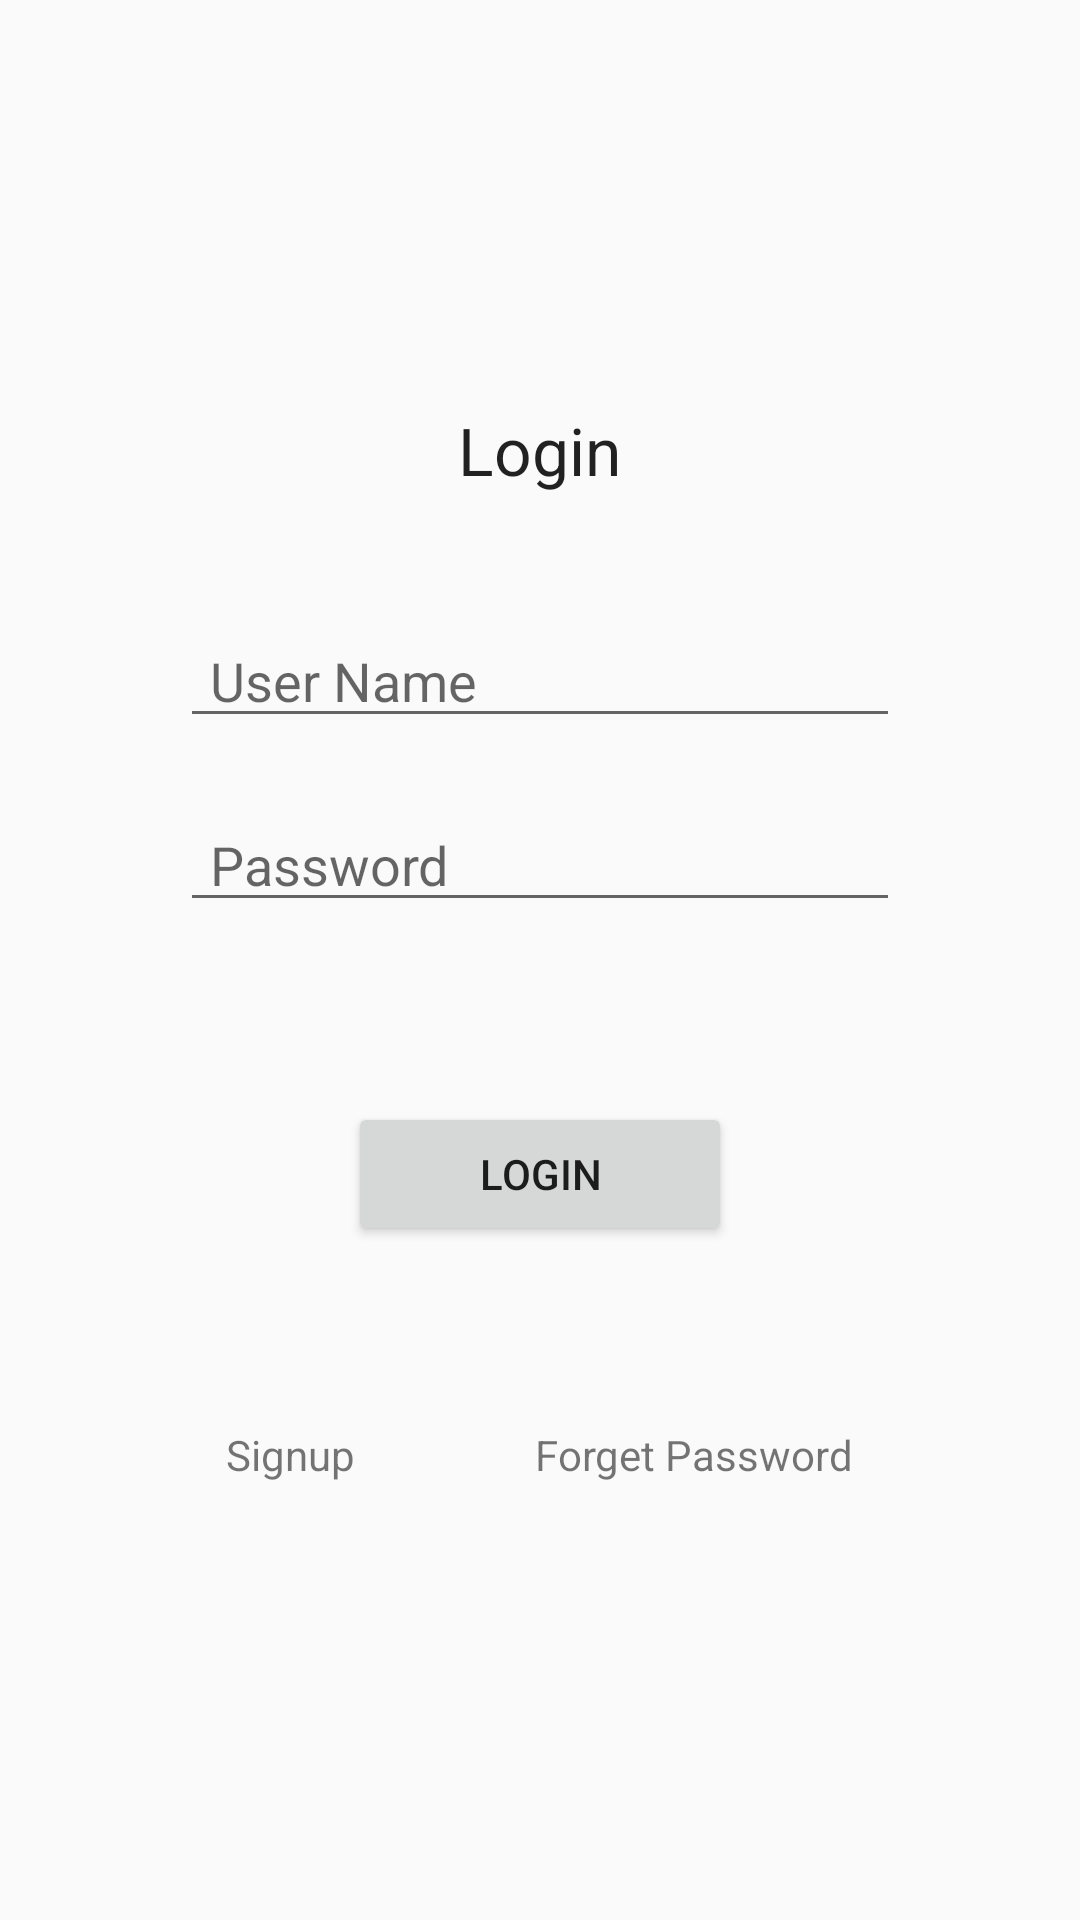

Layout XML and referenced resources for this Android screen:
<!-- AndroidManifest.xml: application theme AppTheme -->
<!-- res/layout/login.xml -->
<?xml version="1.0" encoding="utf-8"?>
<LinearLayout xmlns:android="http://schemas.android.com/apk/res/android"
    xmlns:tools="http://schemas.android.com/tools"
    android:layout_width="match_parent"
    android:layout_height="match_parent"
    android:gravity="center"
    android:orientation="vertical"
    android:padding="50dp"
    android:paddingBottom="@dimen/activity_vertical_margin"
    android:paddingLeft="@dimen/activity_horizontal_margin"
    android:paddingRight="@dimen/activity_horizontal_margin"
    android:paddingTop="@dimen/activity_vertical_margin"
    tools:context=".Login"
    tools:showIn="@layout/activity_login">


    <TextView
        android:id="@+id/textView3"
        android:layout_width="wrap_content"
        android:layout_height="wrap_content"
        android:layout_marginBottom="30dp"
        android:text="Login"
        android:textAppearance="?android:attr/textAppearanceLarge" />

    <EditText
        android:id="@+id/editUsername"
        android:layout_width="fill_parent"
        android:layout_height="wrap_content"
        android:layout_gravity="center_horizontal"
        android:layout_margin="10dp"
        android:hint="User Name"
        android:paddingLeft="10dp"
        android:paddingRight="10dp"
        android:singleLine="true" />

    <EditText
        android:id="@+id/editPassword"
        android:layout_width="fill_parent"
        android:layout_height="wrap_content"
        android:layout_gravity="center_horizontal"
        android:layout_margin="10dp"
        android:hint="Password"
        android:inputType="textPassword"
        android:maxLines="1"
        android:paddingLeft="10dp"
        android:paddingRight="10dp"
        android:singleLine="true" />

    <Button
        android:id="@+id/buttonLogin"
        android:layout_width="128dp"
        android:layout_height="wrap_content"
        android:layout_gravity="center_horizontal"
        android:layout_margin="50dp"
        android:text="Login" />

    <LinearLayout
        android:layout_width="wrap_content"
        android:layout_height="wrap_content"
        android:layout_gravity="center_horizontal"
        android:orientation="horizontal"
        android:weightSum="1">

        <TextView
            android:id="@+id/textSignup"
            android:layout_width="wrap_content"
            android:layout_height="wrap_content"
            android:layout_gravity="center_vertical"
            android:layout_marginRight="20dp"
            android:padding="10dp"
            android:text="Signup"
            android:textAlignment="textStart"
            android:textAppearance="?android:attr/textAppearanceSmall" />

        <TextView
            android:id="@+id/textForget"
            android:layout_width="wrap_content"
            android:layout_height="wrap_content"
            android:layout_gravity="center_vertical"
            android:layout_marginLeft="20dp"
            android:layout_weight="0.75"
            android:clickable="true"
            android:contextClickable="true"
            android:padding="10dp"
            android:text="Forget Password"
            android:textAppearance="?android:attr/textAppearanceSmall" />
    </LinearLayout>

</LinearLayout>
<!-- resources referenced by this layout -->
<resources>
  <style name="AppTheme" parent="Theme.AppCompat.Light">
          
          <item name="colorPrimary">@color/colorPrimary</item>
          <item name="colorPrimaryDark">@color/colorPrimaryDark</item>
          <item name="colorAccent">@color/colorAccent</item>
      </style>
  <!-- not gathered from this repository: default colours our renderer supplied (Android Studio template values) -->
  <color name="colorPrimary">#FF6200EE</color>
  <color name="colorPrimaryDark">#FF3700B3</color>
  <color name="colorAccent">#FF03DAC5</color>
</resources>
